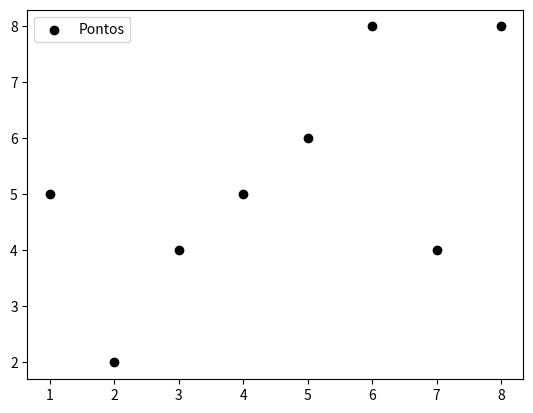
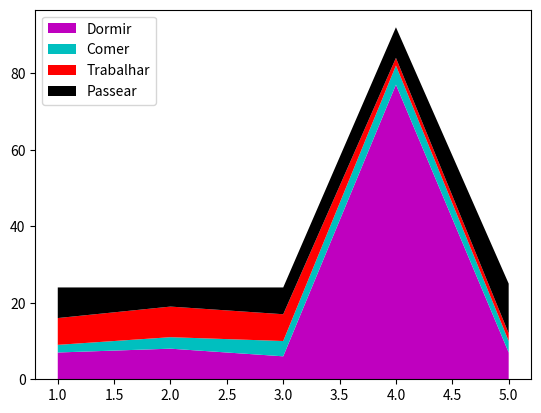
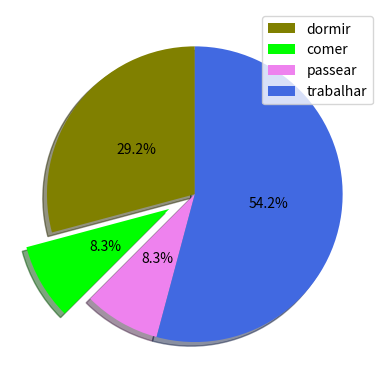

Reproduce these figures in Python, in order.
import matplotlib.pyplot as plt

# grafico de dispersao
plt.figure()
x = [1, 2, 3, 4, 5, 6, 7, 8]
y = [5, 2, 4, 5, 6, 8, 4, 8]
plt.scatter(x, y, label = 'Pontos', color = 'black', marker = 'o') # cria um grafico de dispersao com o formato de bolinhas (marker = 'o', pode usar '*')
plt.legend()

# grafico de area empilhada
plt.figure()
dias = [1, 2, 3, 4, 5]
dormir = [7, 8, 6, 77, 7]
comer = [2, 3, 4, 5, 3]
trabalhar = [7, 8, 7, 2, 2]
passear = [8, 5, 7, 8, 13]

plt.stackplot(dias, dormir, comer, trabalhar, passear, colors = ['m', 'c', 'r', 'k', 'b'], labels=['Dormir', 'Comer', 'Trabalhar', 'Passear']) # cria um 
                                                                                                                                                # grafico de
                                                                                                                                                # area emp.
                                                                                                                                                # com as 
                                                                                                                                                # legendas e 
                                                                                                                                                # cores
plt.legend(loc = 'upper left') # adiciona a legenda no canto superior esquerdo

# grafico de setores
plt.figure()
setores = [7, 2, 2, 13]
atividades = ['dormir', 'comer', 'passear', 'trabalhar']
cores = ['olive', 'lime', 'violet', 'royalblue']

plt.pie(setores, colors = cores, startangle = 90, shadow = True, explode = (0, 0.2, 0, 0), autopct='%1.1f%%', pctdistance=0.5) # cria o grafico de setores  
                                                                                                                               # com setor destacado 
                                                                                                                               # (explode(1 setor, 2 
                                                                                                                               # setor,...)), divididos em % 
                                                                                                                               # (autopct='%1.1f%%) e 
                                                                                                                               # distantes do centro 
                                                                                                                               # (pctdistance)
plt.legend(atividades, loc = 'best') 

plt.show()